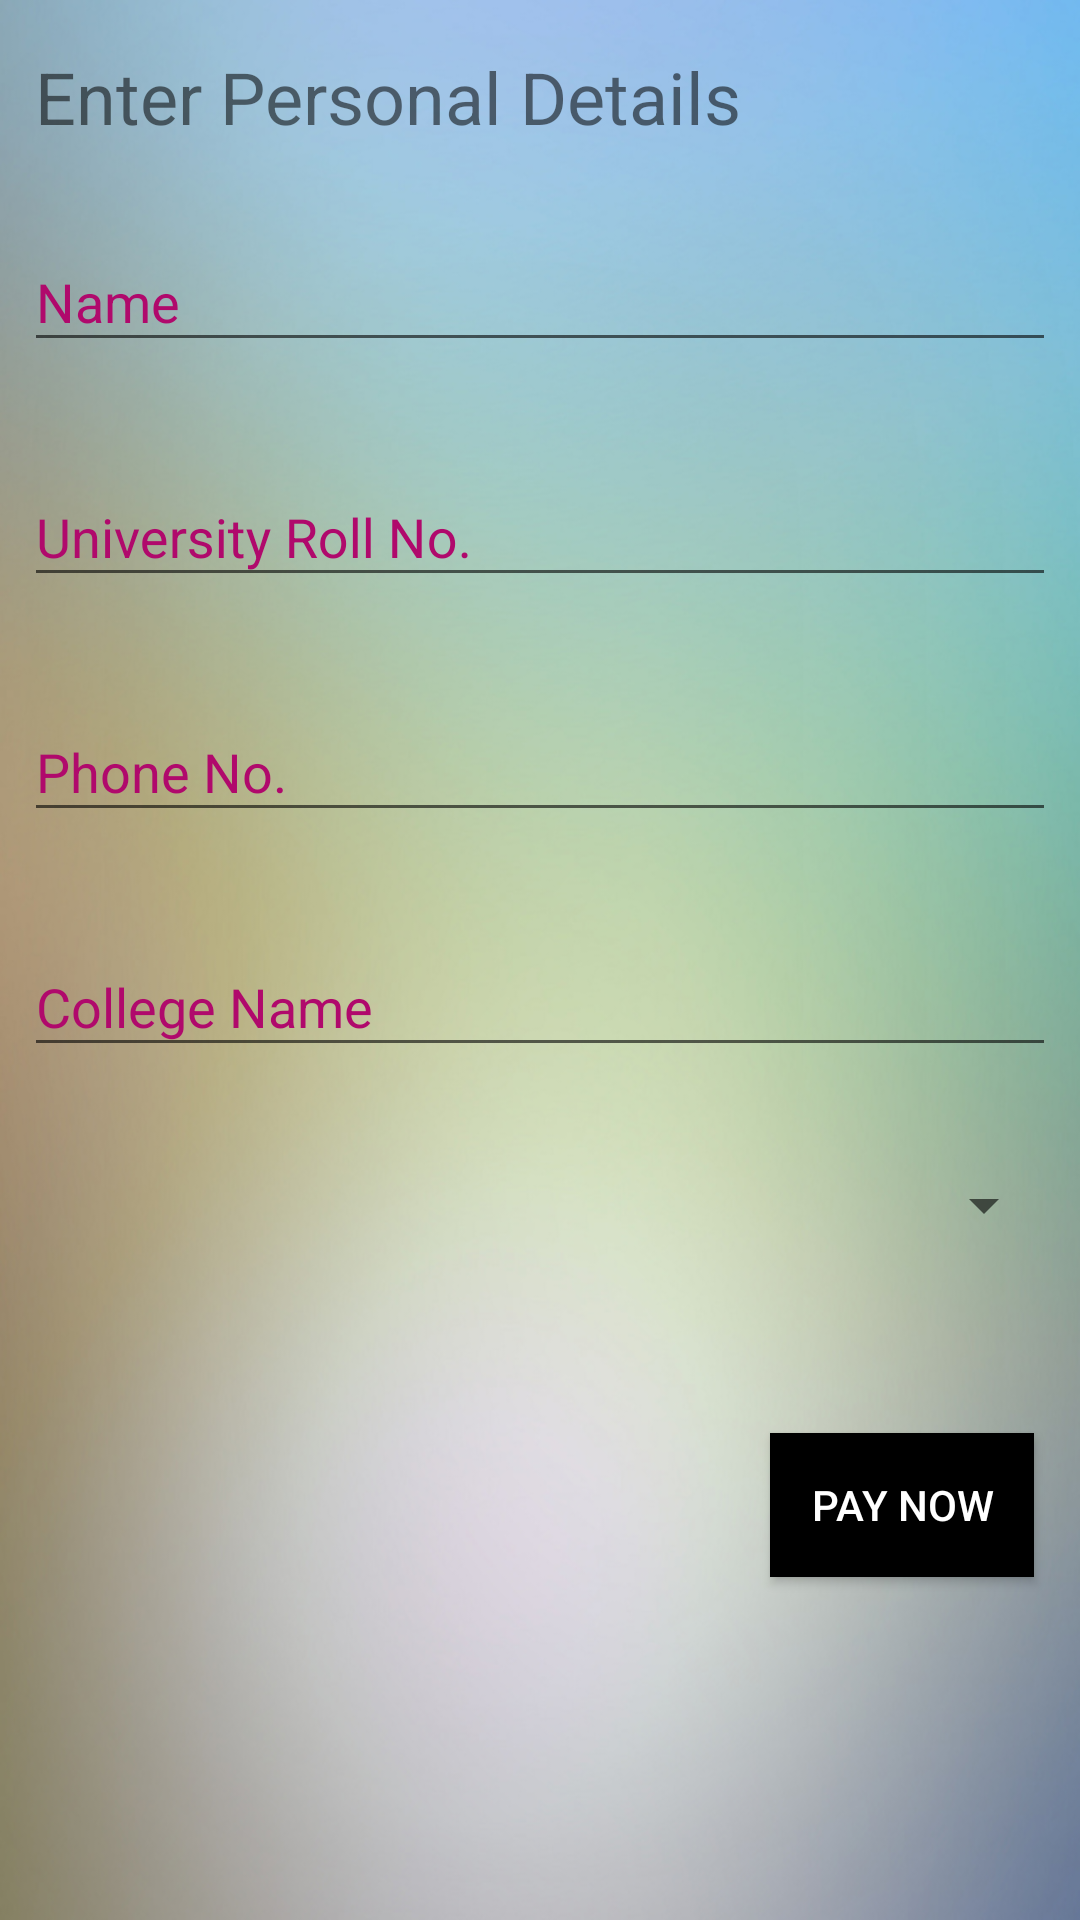

Layout XML and referenced resources for this Android screen:
<!-- AndroidManifest.xml: application theme AppTheme -->
<!-- res/layout/activity_personal_details.xml -->
<?xml version="1.0" encoding="utf-8"?>
<ScrollView xmlns:android="http://schemas.android.com/apk/res/android"
    xmlns:app="http://schemas.android.com/apk/res-auto"
    xmlns:tools="http://schemas.android.com/tools"
    android:layout_width="match_parent"
    android:layout_height="match_parent"
    tools:context=".PersonalDetailsActivity"
    android:background="@drawable/app_background_image">

    <android.support.constraint.ConstraintLayout
        android:layout_width="match_parent"
        android:layout_height="match_parent"
        android:orientation="vertical">


        <Button
            android:id="@+id/paynow"
            android:layout_width="wrap_content"
            android:layout_height="wrap_content"
            android:layout_marginStart="8dp"
            android:layout_marginTop="64dp"
            android:layout_marginEnd="8dp"
            android:layout_marginBottom="8dp"
            android:background="@android:color/black"
            android:text="Pay Now"
            android:textColor="@color/white"
            app:layout_constraintBottom_toBottomOf="parent"
            app:layout_constraintEnd_toEndOf="parent"
            app:layout_constraintHorizontal_bias="0.971"
            app:layout_constraintStart_toStartOf="parent"
            app:layout_constraintTop_toBottomOf="@+id/spinner" />

        <android.support.design.widget.TextInputLayout
            android:id="@+id/textInputLayout"
            android:layout_width="match_parent"
            android:layout_height="wrap_content"
            android:layout_marginStart="8dp"
            android:layout_marginTop="20dp"
            android:layout_marginEnd="8dp"
            android:hint="@string/name"
            android:textColorHint="@color/Pink"
            app:layout_constraintEnd_toEndOf="parent"
            app:layout_constraintHorizontal_bias="1.0"
            app:layout_constraintStart_toStartOf="parent"
            app:layout_constraintTop_toBottomOf="@+id/textView6">

            <EditText
                android:id="@+id/studentname"
                android:layout_width="match_parent"
                android:layout_height="wrap_content"
                android:layout_marginBottom="10dp"
                android:autofillHints=""
                android:inputType="text"
                android:textColor="@color/colorBlack"
                android:textColorHint="@android:color/black" />
        </android.support.design.widget.TextInputLayout>

        <android.support.design.widget.TextInputLayout
            android:id="@+id/textInputLayout2"
            android:layout_width="match_parent"
            android:layout_height="wrap_content"
            android:layout_marginStart="8dp"
            android:layout_marginTop="16dp"
            android:layout_marginEnd="8dp"
            android:hint="University Roll No."
            android:textColorHint="@color/Pink"
            app:layout_constraintEnd_toEndOf="parent"
            app:layout_constraintStart_toStartOf="parent"
            app:layout_constraintTop_toBottomOf="@+id/textInputLayout">

            <EditText
                android:id="@+id/rollno"
                android:layout_width="match_parent"
                android:layout_height="wrap_content"
                android:layout_marginBottom="10dp"
                android:inputType="number"
                android:textColor="@color/colorBlack"
                android:textColorHint="@android:color/black" />
        </android.support.design.widget.TextInputLayout>

        <android.support.design.widget.TextInputLayout
            android:id="@+id/textInputLayout4"
            android:layout_width="match_parent"
            android:layout_height="wrap_content"
            android:layout_marginStart="8dp"
            android:layout_marginTop="16dp"
            android:layout_marginEnd="8dp"
            android:hint="Phone No."
            android:textColorHint="@color/Pink"
            app:layout_constraintEnd_toEndOf="parent"
            app:layout_constraintStart_toStartOf="parent"
            app:layout_constraintTop_toBottomOf="@+id/textInputLayout2">

            <EditText
                android:id="@+id/Phoneno"
                android:layout_width="match_parent"
                android:layout_height="wrap_content"
                android:layout_marginBottom="10dp"
                android:inputType="number"
                android:textColor="@color/colorBlack"
                android:textColorHint="@android:color/black" />
        </android.support.design.widget.TextInputLayout>

        <android.support.design.widget.TextInputLayout
            android:id="@+id/textInputLayout3"
            android:layout_width="match_parent"
            android:layout_height="0dp"
            android:layout_marginStart="8dp"
            android:layout_marginTop="16dp"
            android:layout_marginEnd="8dp"
            android:hint="College Name"
            android:textColorHint="@color/Pink"
            app:layout_constraintEnd_toEndOf="parent"
            app:layout_constraintStart_toStartOf="parent"
            app:layout_constraintTop_toBottomOf="@+id/textInputLayout4">

            <EditText
                android:id="@+id/collegename1"
                android:layout_width="match_parent"
                android:layout_height="wrap_content"
                android:layout_marginBottom="10dp"
                android:inputType="text"
                android:textColor="@color/colorBlack"
                android:textColorHint="@android:color/black" />
        </android.support.design.widget.TextInputLayout>


        <Spinner
            android:id="@+id/spinner"
            android:layout_width="match_parent"
            android:layout_height="wrap_content"
            android:layout_marginStart="8dp"
            android:layout_marginTop="24dp"
            android:layout_marginEnd="8dp"
            app:layout_constraintEnd_toEndOf="parent"
            app:layout_constraintStart_toStartOf="parent"
            app:layout_constraintTop_toBottomOf="@+id/textInputLayout3" />

        <TextView
            android:id="@+id/textView6"
            android:layout_width="wrap_content"
            android:layout_height="wrap_content"
            android:layout_marginStart="8dp"
            android:layout_marginTop="16dp"
            android:layout_marginEnd="8dp"
            android:text="Enter Personal Details"
            android:textSize="24sp"
            app:layout_constraintEnd_toEndOf="parent"
            app:layout_constraintHorizontal_bias="0.034"
            app:layout_constraintStart_toStartOf="parent"
            app:layout_constraintTop_toTopOf="parent" />

    </android.support.constraint.ConstraintLayout>
</ScrollView>
<!-- resources referenced by this layout -->
<resources>
  <color name="Pink">#b0096c</color>
  <color name="colorBlack">#000000</color>
  <color name="white">#ffffff</color>
  <!-- drawable app_background_image: png bitmap (drawable, 850485 bytes) -->
  <string name="name">Name</string>
  <style name="AppTheme" parent="Theme.AppCompat.Light.NoActionBar">
          
          <item name="colorPrimary">@color/colorPrimary</item>z
          <item name="colorPrimaryDark">@color/colorPrimaryDark</item>
          <item name="colorAccent">@color/colorAccent</item>
          <item name="android:windowNoTitle">true</item>
      </style>
  <color name="colorPrimary">#b31127</color>
  <color name="colorPrimaryDark">#930000</color>
  <color name="colorAccent">#36146E</color>
</resources>
